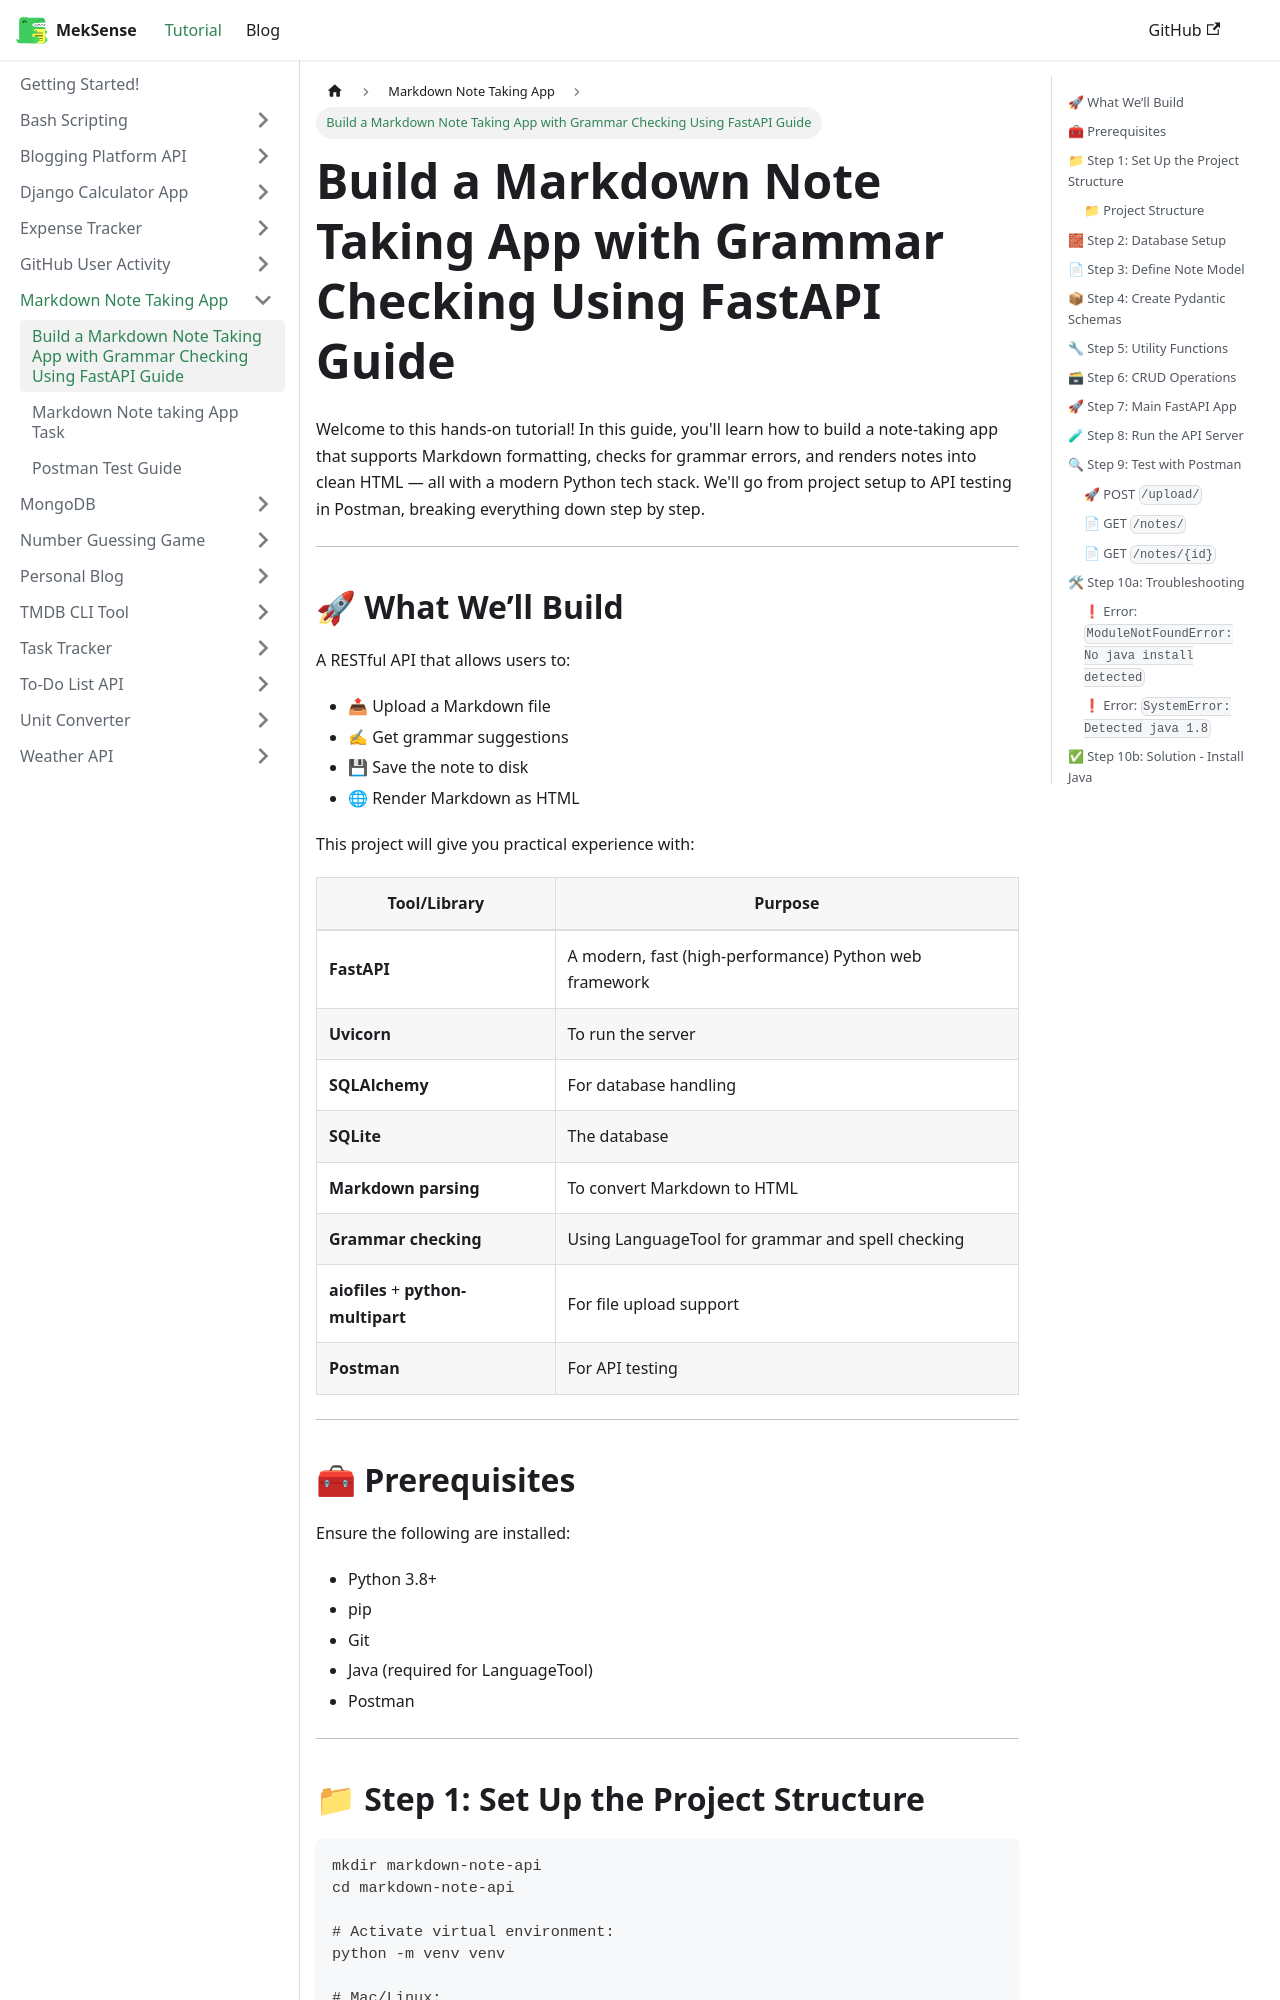

repository: king-luvaha/project-wiki · page: docs/Markdown Note Taking App/Build a Markdown Note Taking App with Grammar Checking Using FastAPI Guide.html · generator: docusaurus

Welcome to this hands-on tutorial! In this guide, you'll learn how to build a note-taking app that supports Markdown formatting, checks for grammar errors, and renders notes into clean HTML — all with a modern Python tech stack. We'll go from project setup to API testing in Postman, breaking everything down step by step.

---

## 🚀 What We’ll Build

A RESTful API that allows users to:

* 📤 Upload a Markdown file
* ✍ Get grammar suggestions
* 💾 Save the note to disk
* 🌐 Render Markdown as HTML

This project will give you practical experience with:

| Tool/Library                        | Purpose                                                |
| ----------------------------------- | ------------------------------------------------------ |
| **FastAPI**                         | A modern, fast (high-performance) Python web framework |
| **Uvicorn**                         | To run the server                                      |
| **SQLAlchemy**                      | For database handling                                  |
| **SQLite**                          | The database                                           |
| **Markdown parsing**                | To convert Markdown to HTML                            |
| **Grammar checking**                | Using LanguageTool for grammar and spell checking      |
| **aiofiles** + **python-multipart** | For file upload support                                |
| **Postman**                         | For API testing                                        |

---

## 🧰 Prerequisites

Ensure the following are installed:

* Python 3.8+
* pip
* Git
* Java (required for LanguageTool)
* Postman

---
